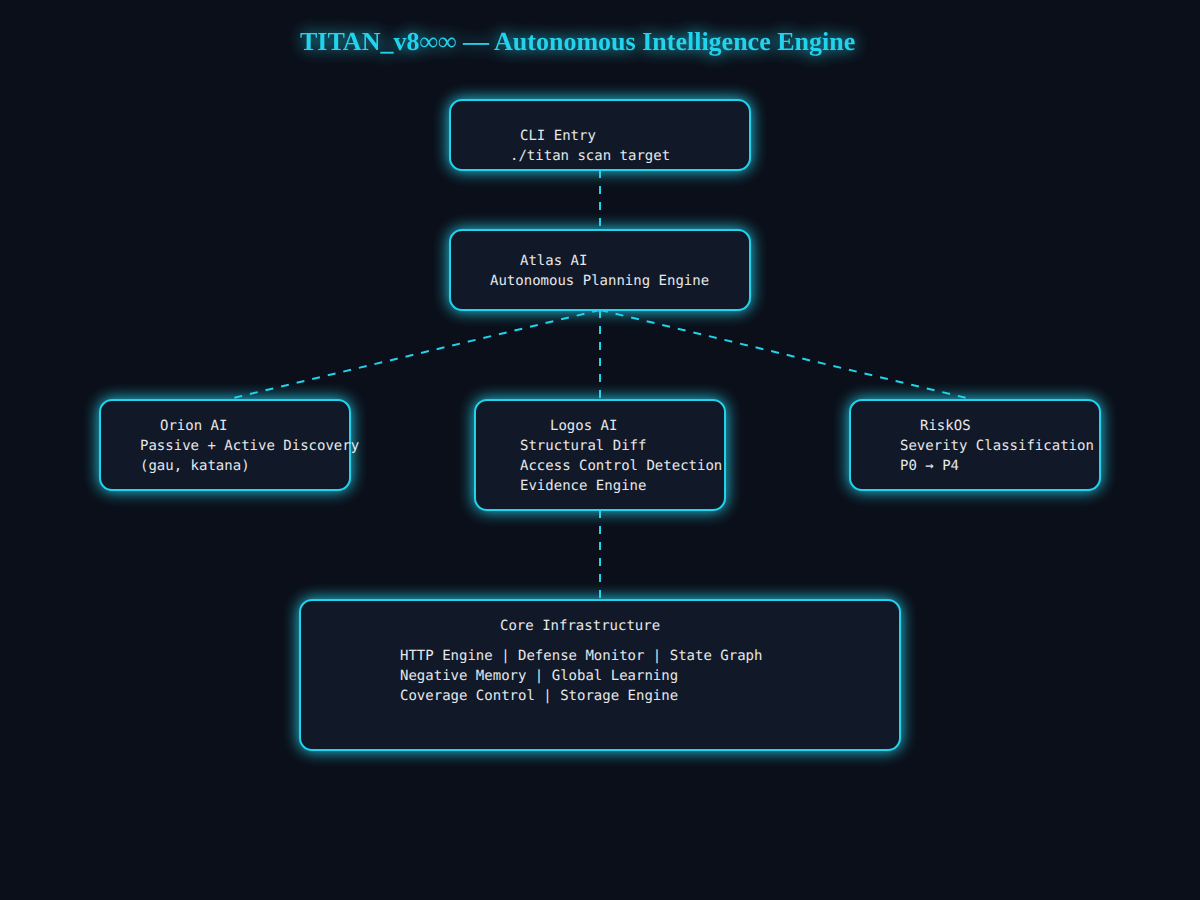
t = 0.00 s
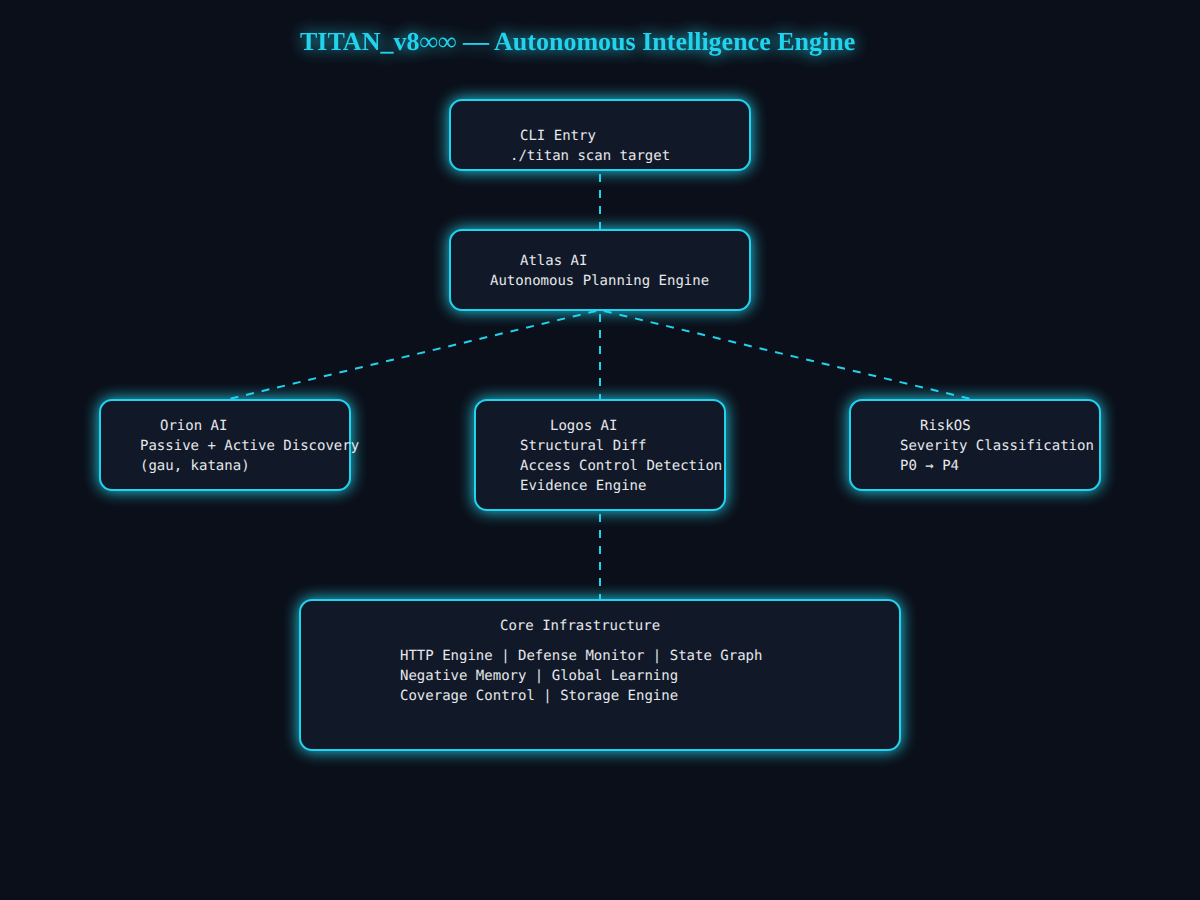
t = 0.50 s
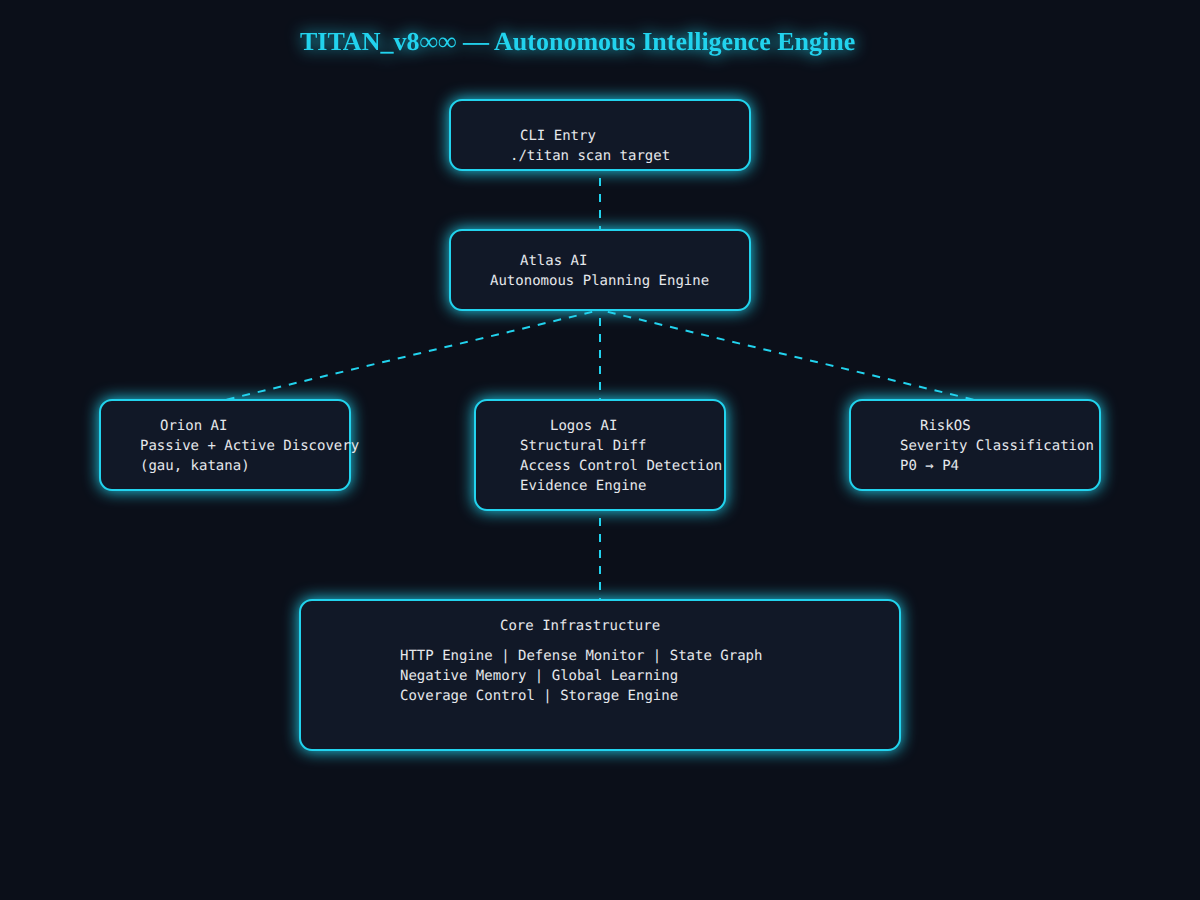
t = 1.00 s
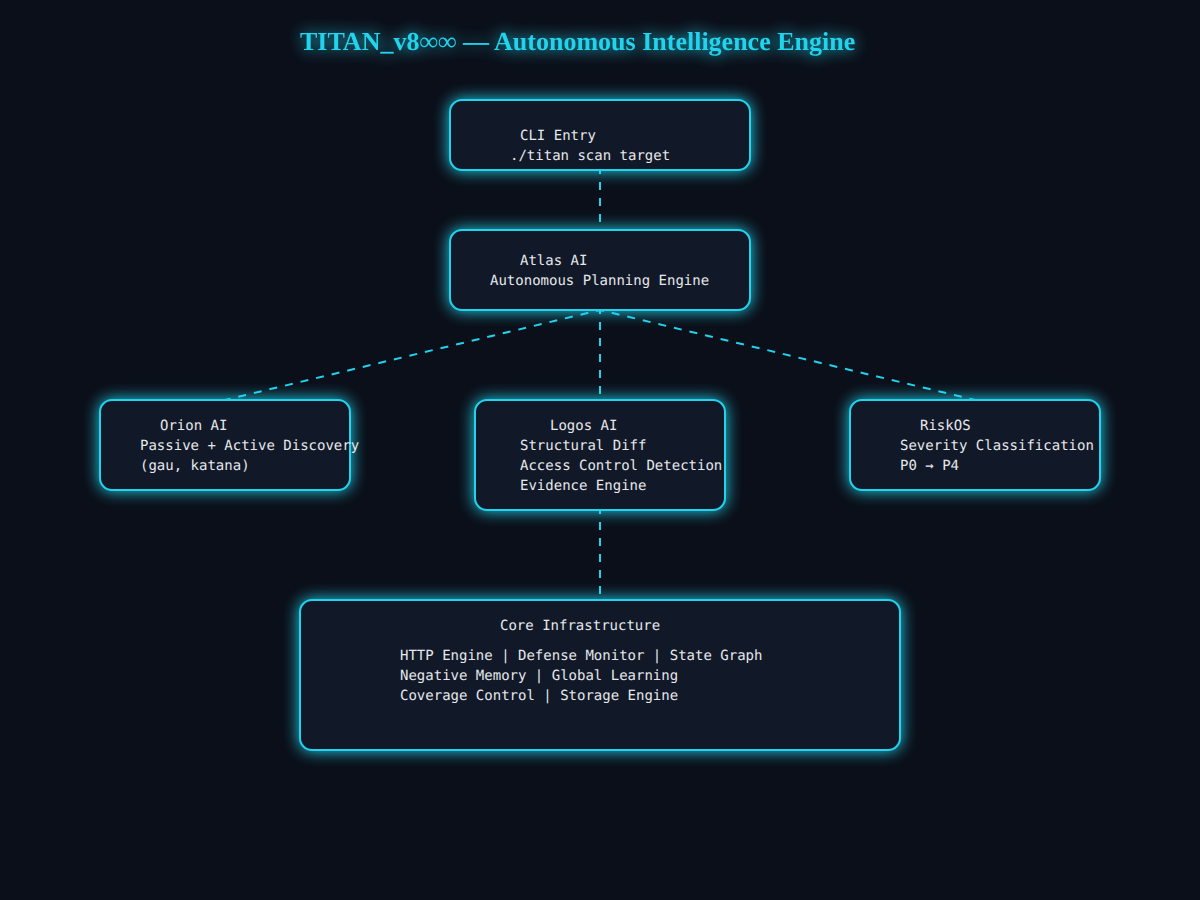
t = 1.50 s

The animated SVG that drew these frames (rendered in a browser with its animation timeline set to each time). Animation: 1 CSS @keyframes rule; one cycle of 2.00 s, repeats indefinitely.

<?xml version="1.0" encoding="UTF-8" standalone="no"?>
<svg width="1200" height="900" xmlns="http://www.w3.org/2000/svg">

  <style>
    .bg { fill:#0b0f19; }
    .box { fill:#111827; stroke:#22d3ee; stroke-width:2; rx:12; }
    .text { fill:#e5e7eb; font-family:monospace; font-size:14px; }
    .title { fill:#22d3ee; font-size:26px; font-weight:bold; }
    .arrow { stroke:#22d3ee; stroke-width:2; fill:none; }
    .flow {
      stroke-dasharray: 8;
      animation: dash 2s linear infinite;
    }

    @keyframes dash {
      to { stroke-dashoffset: -16; }
    }

    .glow {
      filter: drop-shadow(0 0 8px #22d3ee);
    }
  </style>

  <!-- Background -->
  <rect width="100%" height="100%" class="bg"/>

  <!-- Title -->
  <text x="300" y="50" class="title glow">
    TITAN_v8∞∞ — Autonomous Intelligence Engine
  </text>

  <!-- CLI -->
  <rect x="450" y="100" width="300" height="70" class="box glow"/>
  <text x="520" y="140" class="text">CLI Entry</text>
  <text x="510" y="160" class="text">./titan scan target</text>

  <!-- Atlas -->
  <rect x="450" y="230" width="300" height="80" class="box glow"/>
  <text x="520" y="265" class="text">Atlas AI</text>
  <text x="490" y="285" class="text">Autonomous Planning Engine</text>

  <!-- Discovery -->
  <rect x="100" y="400" width="250" height="90" class="box glow"/>
  <text x="160" y="430" class="text">Orion AI</text>
  <text x="140" y="450" class="text">Passive + Active Discovery</text>
  <text x="140" y="470" class="text">(gau, katana)</text>

  <!-- Logic -->
  <rect x="475" y="400" width="250" height="110" class="box glow"/>
  <text x="550" y="430" class="text">Logos AI</text>
  <text x="520" y="450" class="text">Structural Diff</text>
  <text x="520" y="470" class="text">Access Control Detection</text>
  <text x="520" y="490" class="text">Evidence Engine</text>

  <!-- Risk -->
  <rect x="850" y="400" width="250" height="90" class="box glow"/>
  <text x="920" y="430" class="text">RiskOS</text>
  <text x="900" y="450" class="text">Severity Classification</text>
  <text x="900" y="470" class="text">P0 → P4</text>

  <!-- Core -->
  <rect x="300" y="600" width="600" height="150" class="box glow"/>
  <text x="500" y="630" class="text">Core Infrastructure</text>
  <text x="400" y="660" class="text">HTTP Engine | Defense Monitor | State Graph</text>
  <text x="400" y="680" class="text">Negative Memory | Global Learning</text>
  <text x="400" y="700" class="text">Coverage Control | Storage Engine</text>

  <!-- Animated Arrows -->

  <line x1="600" y1="170" x2="600" y2="230" class="arrow flow"/>
  <line x1="600" y1="310" x2="225" y2="400" class="arrow flow"/>
  <line x1="600" y1="310" x2="600" y2="400" class="arrow flow"/>
  <line x1="600" y1="310" x2="975" y2="400" class="arrow flow"/>

  <line x1="600" y1="510" x2="600" y2="600" class="arrow flow"/>

</svg>
